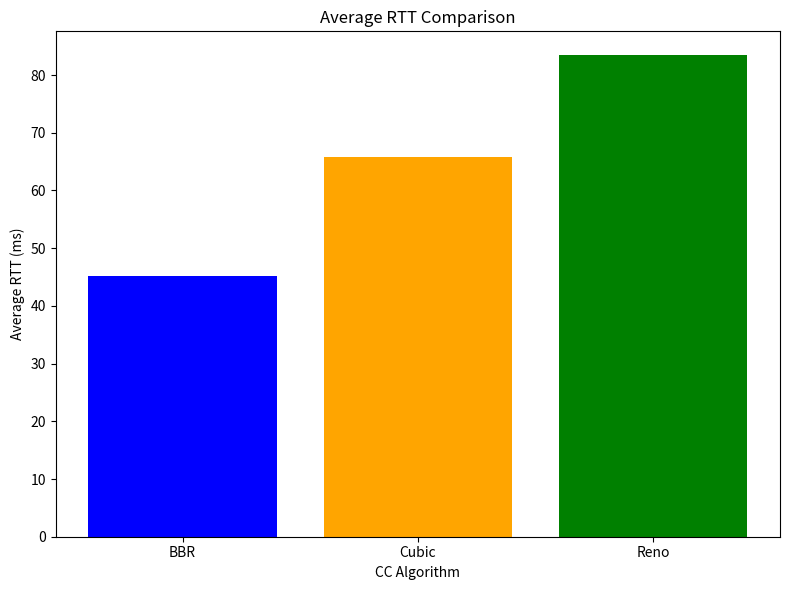

Write the Python code that produced this figure.
import matplotlib.pyplot as plt

# Replace these with your actual RTT values if available
avg_rtt = {
    'BBR': 45.2,
    'Cubic': 65.8,
    'Reno': 83.4
}

# Bar plot
plt.figure(figsize=(8, 6))
plt.bar(avg_rtt.keys(), avg_rtt.values(), color=['blue', 'orange', 'green'])
plt.xlabel('CC Algorithm')
plt.ylabel('Average RTT (ms)')
plt.title('Average RTT Comparison')
plt.tight_layout()
plt.savefig('avg_rtt_bar.png')
plt.show()
